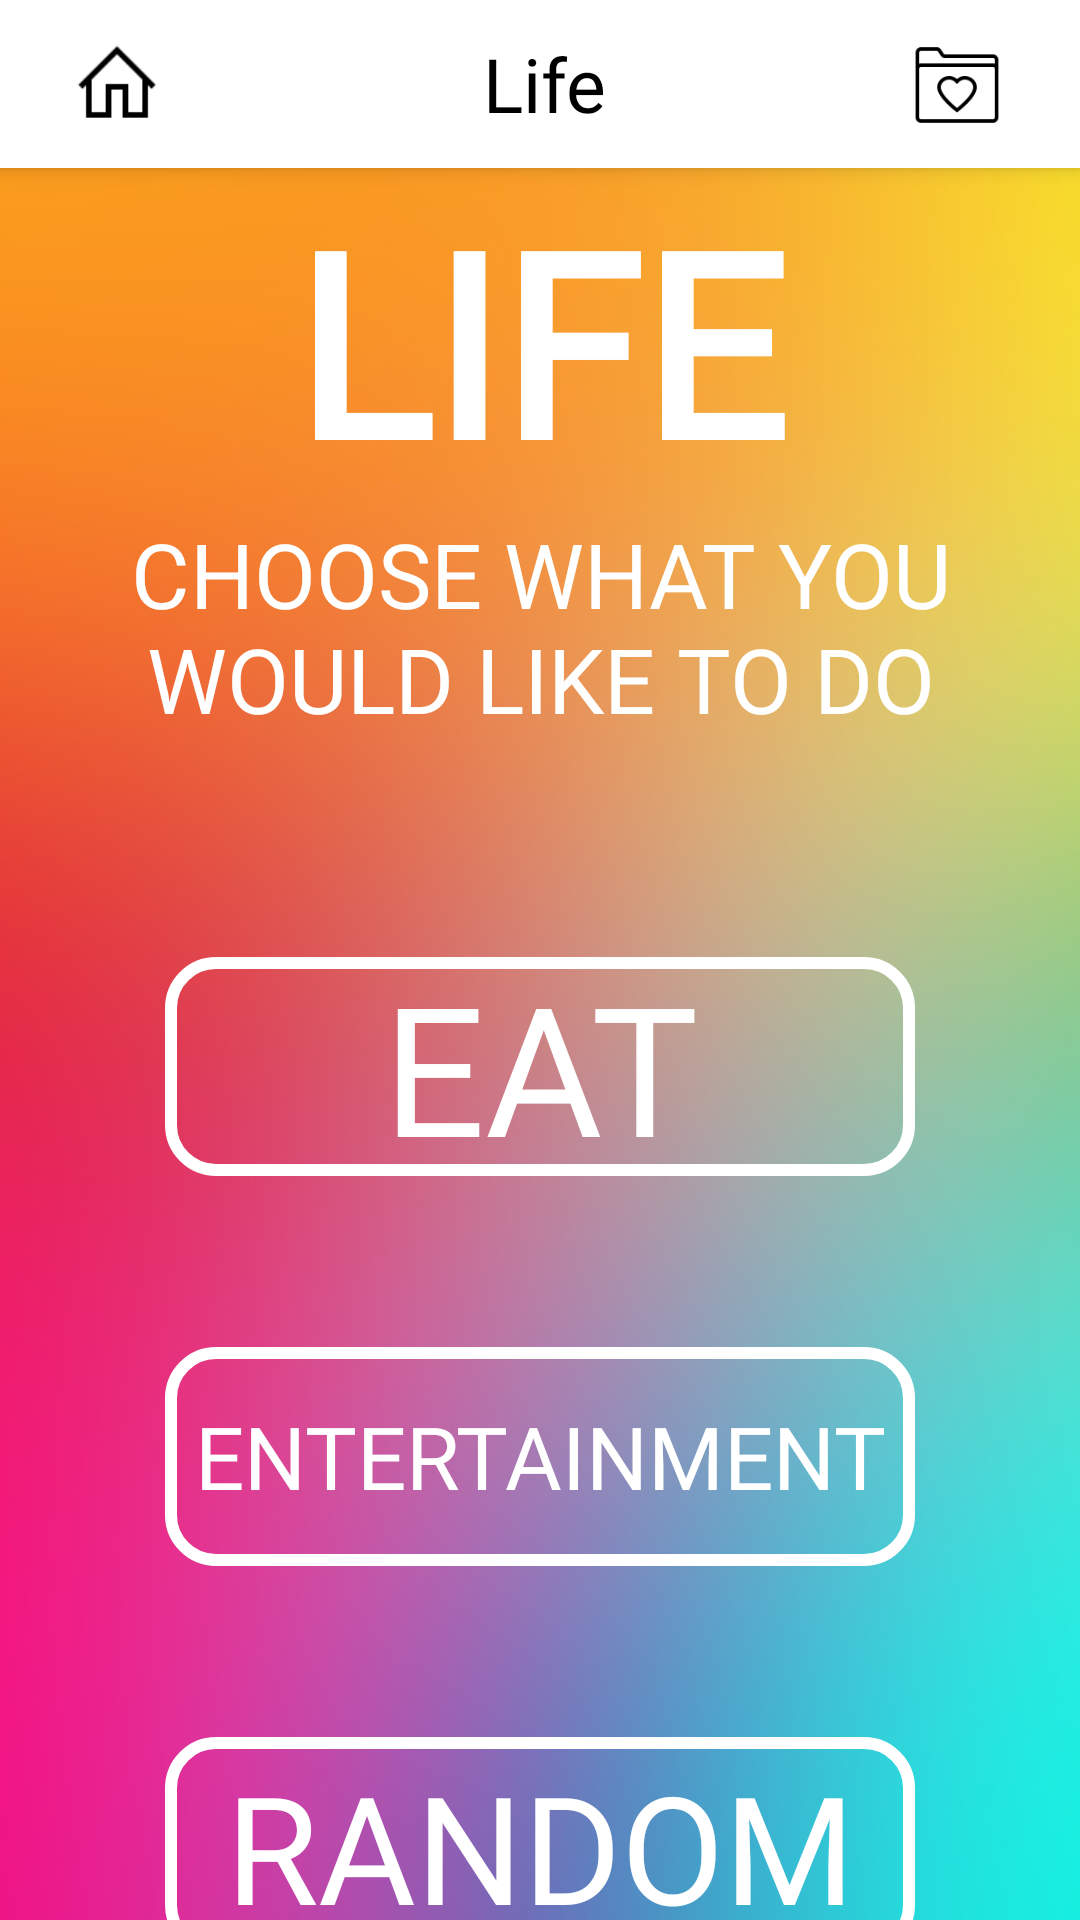

Here is an Android app screen rendered from its layout file. Give the layout XML and the strings, colors and styles it references.
<!-- AndroidManifest.xml: application theme Theme.AppCompat.Light.NoActionBar -->
<!-- res/layout/activity_main.xml -->
<?xml version="1.0" encoding="utf-8"?>
<androidx.constraintlayout.widget.ConstraintLayout
    xmlns:android="http://schemas.android.com/apk/res/android"
    xmlns:app="http://schemas.android.com/apk/res-auto"
    xmlns:tools="http://schemas.android.com/tools"
    android:layout_width="match_parent"
    android:layout_height="match_parent"
    android:background="@drawable/rainbow_gradient_background"
    tools:context=".MainActivity">


    <include
        android:id="@+id/actionBar"
        layout="@layout/action_bar"
        app:layout_constraintStart_toStartOf="parent"
        app:layout_constraintTop_toTopOf="parent">

    </include>

    <Button
        android:id="@+id/eatButton"
        android:layout_width="@dimen/buttonWidth"
        android:layout_height="@dimen/buttonHeight"
        android:layout_marginTop="45dp"
        android:background="@drawable/transparent_bg_bordered_button"
        android:fontFamily="@font/roboto_medium"
        android:gravity="center"
        android:text="EAT"
        android:textColor="@color/white"
        android:textSize="60sp"
        android:onClick="onEatClick"
        app:layout_constraintEnd_toEndOf="parent"
        app:layout_constraintHorizontal_bias="0.5"
        app:layout_constraintStart_toStartOf="parent"
        app:layout_constraintTop_toBottomOf="@+id/mainPageSubText" />

    <Button
        android:id="@+id/entertainmentButton"
        android:layout_width="@dimen/buttonWidth"
        android:layout_height="@dimen/buttonHeight"
        android:layout_marginTop="45dp"
        android:background="@drawable/transparent_bg_bordered_button"
        android:fontFamily="@font/roboto_medium"
        android:text="ENTERTAINMENT"
        android:textColor="@color/white"
        android:textSize="29sp"
        android:onClick="onEntertainmentClick"
        app:layout_constraintEnd_toEndOf="parent"
        app:layout_constraintHorizontal_bias="0.5"
        app:layout_constraintStart_toStartOf="parent"
        app:layout_constraintTop_toBottomOf="@+id/eatButton" />

    <Button
        android:id="@+id/randomButton"
        android:layout_width="@dimen/buttonWidth"
        android:layout_height="@dimen/buttonHeight"
        android:layout_marginTop="45dp"
        android:background="@drawable/transparent_bg_bordered_button"
        android:fontFamily="@font/roboto_medium"
        android:text="RANDOM"
        android:textColor="@color/white"
        android:textSize="50sp"
        android:onClick="mainRandom"
        app:layout_constraintEnd_toEndOf="parent"
        app:layout_constraintHorizontal_bias="0.5"
        app:layout_constraintStart_toStartOf="parent"
        app:layout_constraintTop_toBottomOf="@+id/entertainmentButton" />


    <TextView
        android:id="@+id/mainPageSubText"
        android:layout_width="match_parent"
        android:layout_height="97dp"
        android:fontFamily="@font/roboto_medium"
        android:gravity="center_horizontal"
        android:layout_marginLeft="12dp"
        android:layout_marginRight="12dp"
        android:text="CHOOSE WHAT YOU WOULD LIKE TO DO"
        android:textColor="@color/white"
        android:textSize="30sp"
        app:layout_constraintEnd_toEndOf="parent"
        app:layout_constraintHorizontal_bias="0.5"
        app:layout_constraintStart_toStartOf="parent"
        app:layout_constraintTop_toBottomOf="@+id/mainPageTitle" />

    <TextView
        android:id="@+id/mainPageTitle"
        android:layout_width="match_parent"
        android:layout_height="115dp"
        android:fontFamily="@font/cinzel_bold"
        android:gravity="center"
        android:text="LIFE"
        android:textColor="@color/white"
        android:textSize="@dimen/mainTitleFontSize"
        android:textStyle="normal|bold"
        app:layout_constraintEnd_toEndOf="parent"
        app:layout_constraintHorizontal_bias="0.5"
        app:layout_constraintStart_toStartOf="parent"
        app:layout_constraintTop_toBottomOf="@+id/actionBar" />


</androidx.constraintlayout.widget.ConstraintLayout>
<!-- res/layout/action_bar.xml (included above) -->
<?xml version="1.0" encoding="utf-8"?>
<androidx.appcompat.widget.Toolbar xmlns:android="http://schemas.android.com/apk/res/android"
    xmlns:tools="http://schemas.android.com/tools"
    android:layout_width="match_parent"
    android:layout_height="wrap_content"
    android:background="@color/white"
    android:orientation="vertical"
    android:elevation="4dp"
    xmlns:app="http://schemas.android.com/apk/res-auto">

    <androidx.constraintlayout.widget.ConstraintLayout

        android:id="@+id/action_favorite"
        android:layout_width="match_parent"
        android:layout_height="wrap_content"
        android:background="@color/white">

        <ImageButton
            android:id="@+id/homeButton"
            android:layout_width="46dp"
            android:layout_height="wrap_content"
            android:adjustViewBounds="true"
            android:background="@color/white"
            android:maxWidth="18dp"
            android:maxHeight="30dp"
            android:onClick="onHomeClick"
            android:scaleType="fitCenter"
            android:src="@drawable/icons8_home"
            app:layout_constraintBottom_toBottomOf="parent"
            app:layout_constraintStart_toStartOf="parent"
            app:layout_constraintTop_toTopOf="parent" />

        <ImageButton
            android:id="@+id/favoritesButton"
            android:layout_width="50dp"
            android:layout_height="wrap_content"
            android:layout_marginEnd="16dp"
            android:adjustViewBounds="true"
            android:background="@color/white"
            android:maxWidth="18dp"
            android:maxHeight="30dp"
            android:onClick="onFavoritesClick"
            android:scaleType="fitCenter"
            android:src="@drawable/icons8_favorite_folder"
            app:layout_constraintBottom_toBottomOf="parent"
            app:layout_constraintEnd_toEndOf="parent"
            app:layout_constraintTop_toTopOf="parent"
            app:layout_constraintVertical_bias="0.523" />

        <TextView
            android:layout_width="54dp"
            android:layout_height="46dp"
            android:fontFamily="@font/cinzel_bold"
            android:gravity="center_vertical"
            android:text="Life"
            android:textColor="@color/black"
            android:textSize="25sp"
            app:layout_constraintEnd_toEndOf="parent"
            app:layout_constraintStart_toStartOf="parent"
            app:layout_constraintTop_toTopOf="parent" />


    </androidx.constraintlayout.widget.ConstraintLayout>

</androidx.appcompat.widget.Toolbar>
<!-- resources referenced by this layout -->
<resources>
  <color name="black">#000000</color>
  <color name="white">#FFFFFFFF</color>
  <dimen name="buttonHeight">85dp</dimen>
  <dimen name="buttonWidth">250dp</dimen>
  <dimen name="mainTitleFontSize">85sp</dimen>
  <!-- drawable icons8_favorite_folder: png bitmap (drawable, 1575 bytes) -->
  <!-- drawable icons8_home: png bitmap (drawable, 429 bytes) -->
  <!-- drawable rainbow_gradient_background: jpeg bitmap (drawable, 59573 bytes) -->
  <!-- drawable transparent_bg_bordered_button (drawable) -->
  <?xml version="1.0" encoding="utf-8"?>
  <layer-list xmlns:android="http://schemas.android.com/apk/res/android">
  
      //referenced from https://medium.com/@dblackker/android-bordered-button-3d3016848b8a
      <item
          android:bottom="6dp"
          android:drawable="@drawable/transparent_bg_bordered"
          android:top="6dp" />
  </layer-list>
  <!-- drawable transparent_bg_bordered (drawable) -->
  <?xml version="1.0" encoding="utf-8"?>
  <selector xmlns:android="http://schemas.android.com/apk/res/android">
  
      //referenced from https://medium.com/@dblackker/android-bordered-button-3d3016848b8a
      <item>
          <shape android:shape="rectangle">
              
              <solid android:color="@color/transparent" />
              
              <stroke android:width="4dp" android:color="@color/white" />
  
              
              <corners android:radius="15dp" />
          </shape>
      </item>
  </selector>
  <color name="transparent">#0000FFFF</color>
</resources>
